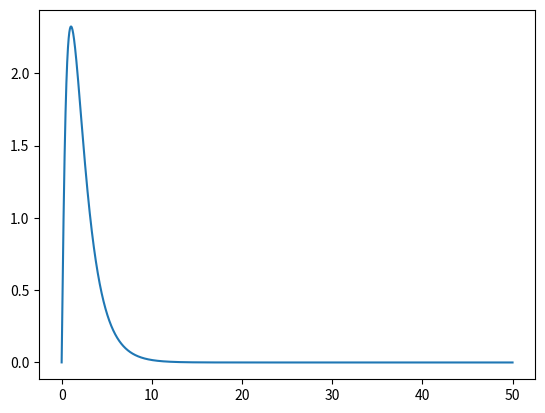

This chart was generated by the following Python code:
# [redacted]

import numpy as np
import matplotlib.pyplot as plt
import time

started = time.time()

# System Matrices
A = np.array([[0, 1], [0, 0]])
B = np.array([[0], [1]])

# Controller Gain
K = np.array([-2, -2])

# Finding P such that A'*P+P*A + Q = 0
P = np.array([[1.2500, 0.2500], [0.2500, 0.3750]])

# System Parameters
m = 1
c = 2
k = 3

# Initial Values
x = np.array([[0], [5]])
gammaHat = np.array([[0], [0]])

# Time Constants
dt = 0.0001
T = 50

# Real System Parameters
gamma = np.array([[k/m], [c/m]])

x1 = []

for t in np.arange(0, T, dt):
    # Stabilizing Input
    u = np.dot(K, x) - np.dot(np.transpose(gammaHat), x)

    # State Space Form
    dot_x = np.dot(A, x) + np.dot(B, (np.dot(np.transpose(gamma), x) + u))

    temp = np.dot(np.dot(np.transpose(B), P), x)

    dot_gammaHat = np.dot(x, temp)

    # Iterating
    x = x + dot_x * dt
    gammaHat = gammaHat + dot_gammaHat * dt

    x1.append(x[0])


plt.plot(np.arange(0, T, dt), x1)
plt.show()

ended = time.time()
print("Elapsed time => ", ended - started)
